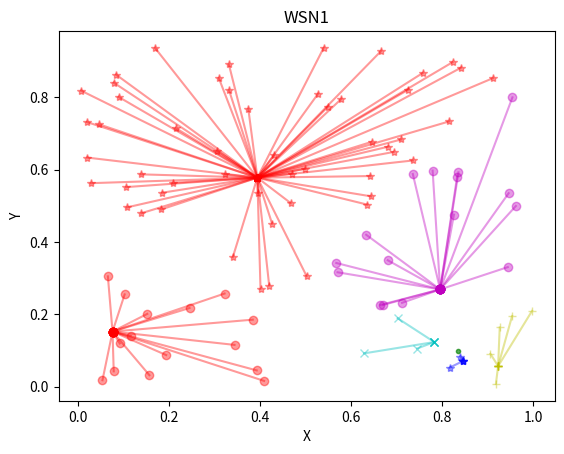
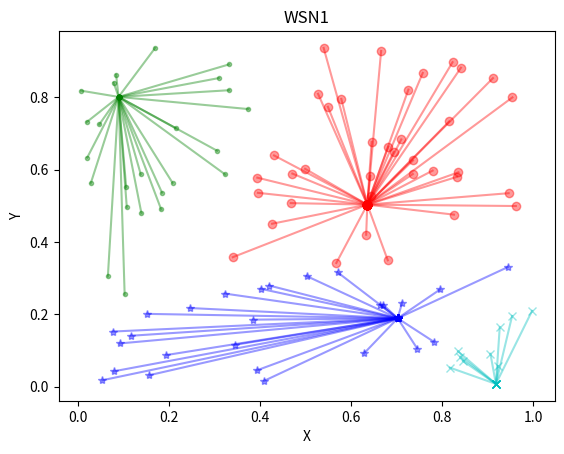
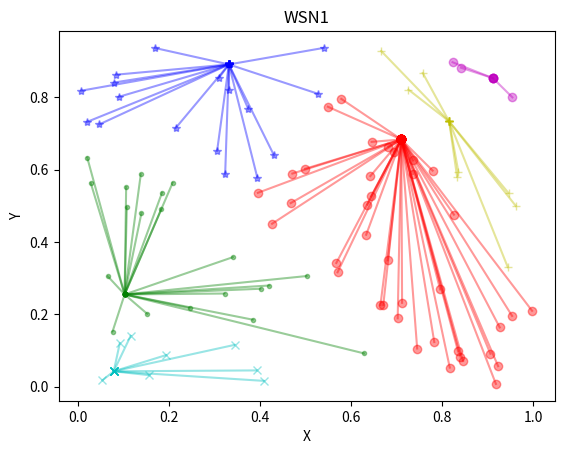
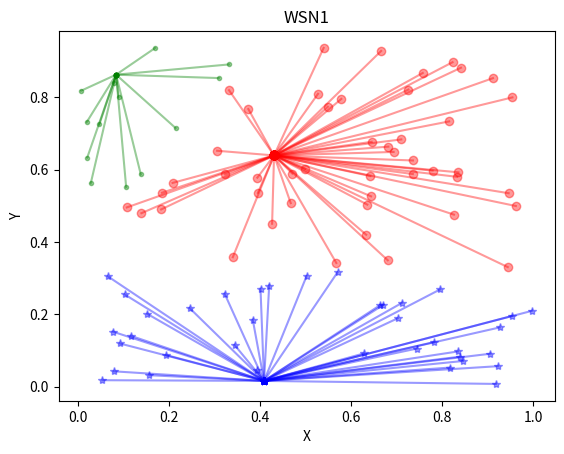
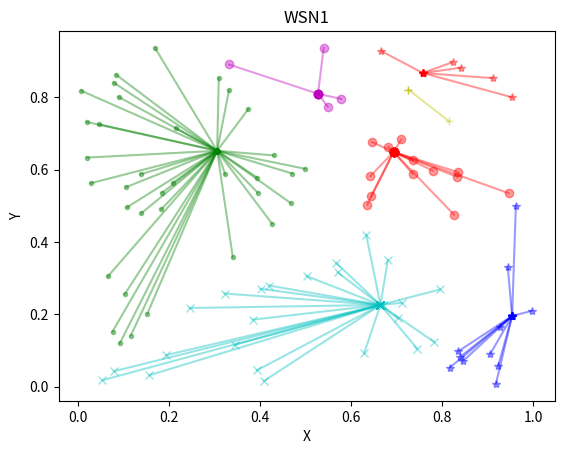
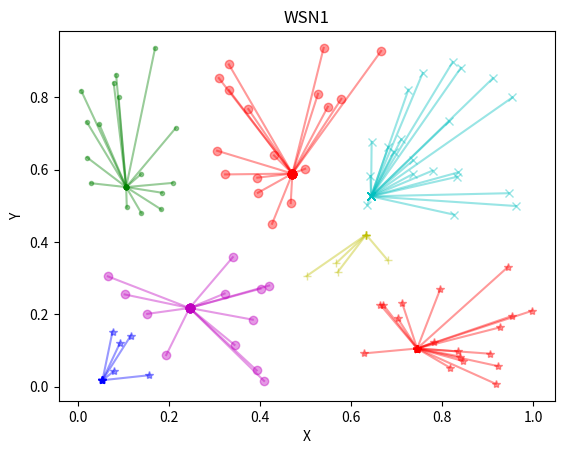
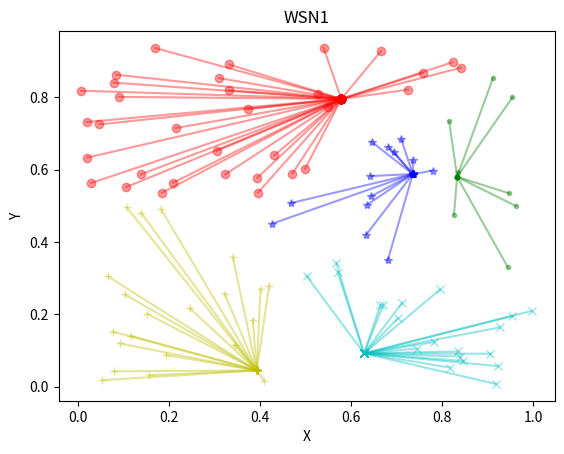
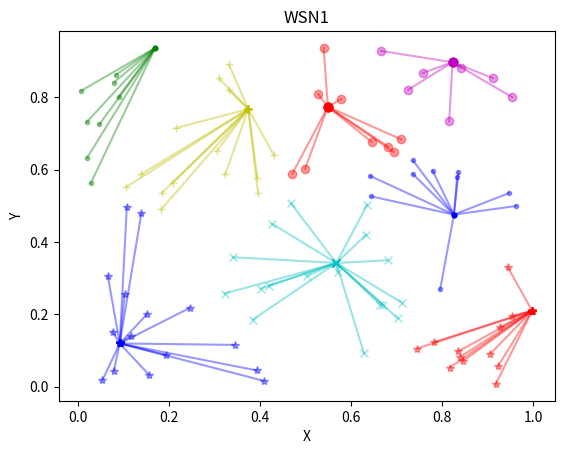
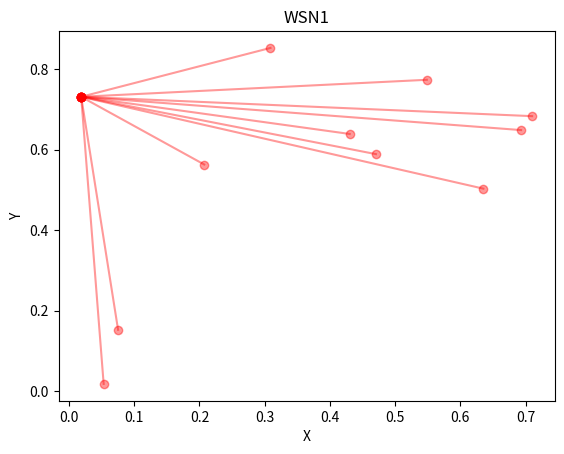

Write the Python code that produced these figures, in order.
# coding=utf-8
import numpy as np
import matplotlib.pyplot as plt


def dist(v_A, v_B):
    """
    判断两个节点之间的一维距离
    :param v_A: A 二维向量
    :param v_B: B 二维向量
    :return: 一维距离
    """
    return np.sqrt(np.power((v_A[0] - v_B[0]), 2) + np.power((v_A[1] - v_B[1]), 2))


def node_factory(N):
    """
    生成N个节点的集合
    :param N: 节点的数目
    :param nodes: 节点的集合
    :param selected_flag: 标志:是否被选择为簇首-->初始化为0
    :return: 节点集合nodes=[[x,y],[x,y]...] + 标志falg
    """
    nodes = []
    selected_flag = []
    for i in range(0, N):
        # 在1*1矩阵生成[x,y]坐标
        node = [np.random.random(), np.random.random()]
        # print("生成的节点为:", node)
        nodes.append(node)
        # 对应的选择标志初始化为0
        selected_flag.append(0)

    # print("生成:", len(nodes), "个节点")
    # print("初始化标志列表为", selected_flag)
    return nodes, selected_flag


def sel_heads(r, nodes, flags):
    """
    根据阈值选取簇头节点
    :param r: 轮数
    :param nodes: 节点列表
    :param flags: 选择标志
    :param P: 比例因子
    :return: 簇首列表heads,簇成员列表members
    """
    # 阈值函数 Tn 使用leach计算
    P = 0.05 * (100 / len(nodes))
    Tn = P / (1 - P * (r % (1 / P)))
    # print("阈值为:", Tn)

    # 簇首列表
    heads = []
    # 簇成员列表
    members = []
    # 本轮簇首数
    n_head = 0

    # 对每个节点生成对应的随机数
    rands = [np.random.random() for _ in range(len(nodes))]
    # print("随机数为:", rands)

    # 遍历随机数列表，选取簇首
    for i in range(len(nodes)):
        # 若此节点未被选择为簇首
        if flags[i] == 0:
            # 随机数低于阈值-->选为簇首
            if rands[i] <= Tn:
                flags[i] = 1
                heads.append(nodes[i])
                n_head += 1
                # print(nodes[i], "被选为第", n_head, "个簇首")
            # 随机数高于阈值
            else:
                members.append(nodes[i])
        # 若此节点已经被选择过
        else:
            members.append(nodes[i])

    print("簇首为:", len(heads), "个")
    print("簇成员为:", len(members), "个")

    return heads, members


def claasify(nodes, flag, k=1):
    """
    进行簇分类
    :param nodes: 节点列表
    :param flag: 节点标记
    :param k: 轮数
    :return: 簇分类结果列表 classes[[类1..],[类2...],......]  [类1...簇首...簇成员]
    """
    # k轮的集合
    global head_cla
    iter_classes = []
    # 迭代r轮
    for r in range(k):
        # 获取簇首列表，簇成员列表
        heads, members = sel_heads(r, nodes, flag)

        # 建立簇类的列表
        classes = [[] for _ in range(len(heads))]

        # 将簇首作为首节点添加到聚类列表中
        for i in range(len(heads)):
            # print("第", i + 1, "个簇首为", heads[i])
            classes[i].append(heads[i])

        # print("簇首集合:", classes)

        # 簇分类:遍历节点node
        for n in range(len(members)):

            # 选取距离最小的节点
            dist_min = 1

            for i in range(len(heads)):
                dist_heads = dist(members[n], heads[i])

                # 找到距离最小的簇头对应的heads下标i
                if dist_heads < dist_min:
                    dist_min = dist_heads
                    head_cla = i
            # 0个簇首的情况
            if dist_min == 1:
                print("本轮没有簇首!")
                break

            # 添加到距离最小的簇首对应的聚类列表中
            classes[head_cla].append(members[n])

        # 将簇首作为首节点添加到聚类列表中
        # for i in range(len(classes)):
        # print("第", i + 1, "类包含:", classes[i])

        iter_classes.append(classes)

    return iter_classes


def show_plt(classes):
    """
    显示分类图
    :param classes: [[类1...],[类2...]....]-->[簇首,成员,成员...]
    :return:
    """
    fig = plt.figure()
    ax1 = plt.gca()

    # 设置标题
    ax1.set_title('WSN1')
    # 设置X轴标签
    plt.xlabel('X')
    # 设置Y轴标签
    plt.ylabel('Y')

    icon = ['o', '*', '.', 'x', '+', 's']
    color = ['r', 'b', 'g', 'c', 'y', 'm']

    # 对每个簇分类列表进行show
    for i in range(len(classes)):
        centor = classes[i][0]
        # print("第", i + 1, "类聚类中心为:", centor)
        for point in classes[i]:
            ax1.plot([centor[0], point[0]], [centor[1], point[1]], c=color[i % 6], marker=icon[i % 5], alpha=0.4)

    # 显示所画的图
    plt.show()


def run():
    """
    1、输入节点个数N
    2、node_factory(N): 生成N个节点的列表
    3、classify(nodes,flag,k=10): 进行k轮簇分类，flag已标记的节点不再成为簇首，返回所有簇的列表
    4、show_plt(classes): 迭代每次聚类结果，显示连线图

    :return:
    """
    N = 100
    # N = int(input("请输入节点个数:"))
    # 获取初始节点列表，选择标志列表
    nodes, flag = node_factory(N)
    # 对节点列表进行簇分类，k为迭代轮数
    iter_classes = claasify(nodes, flag, k=10)

    for classes in iter_classes:
        # 显示分类结果
        show_plt(classes)


if __name__ == '__main__':
    run()
